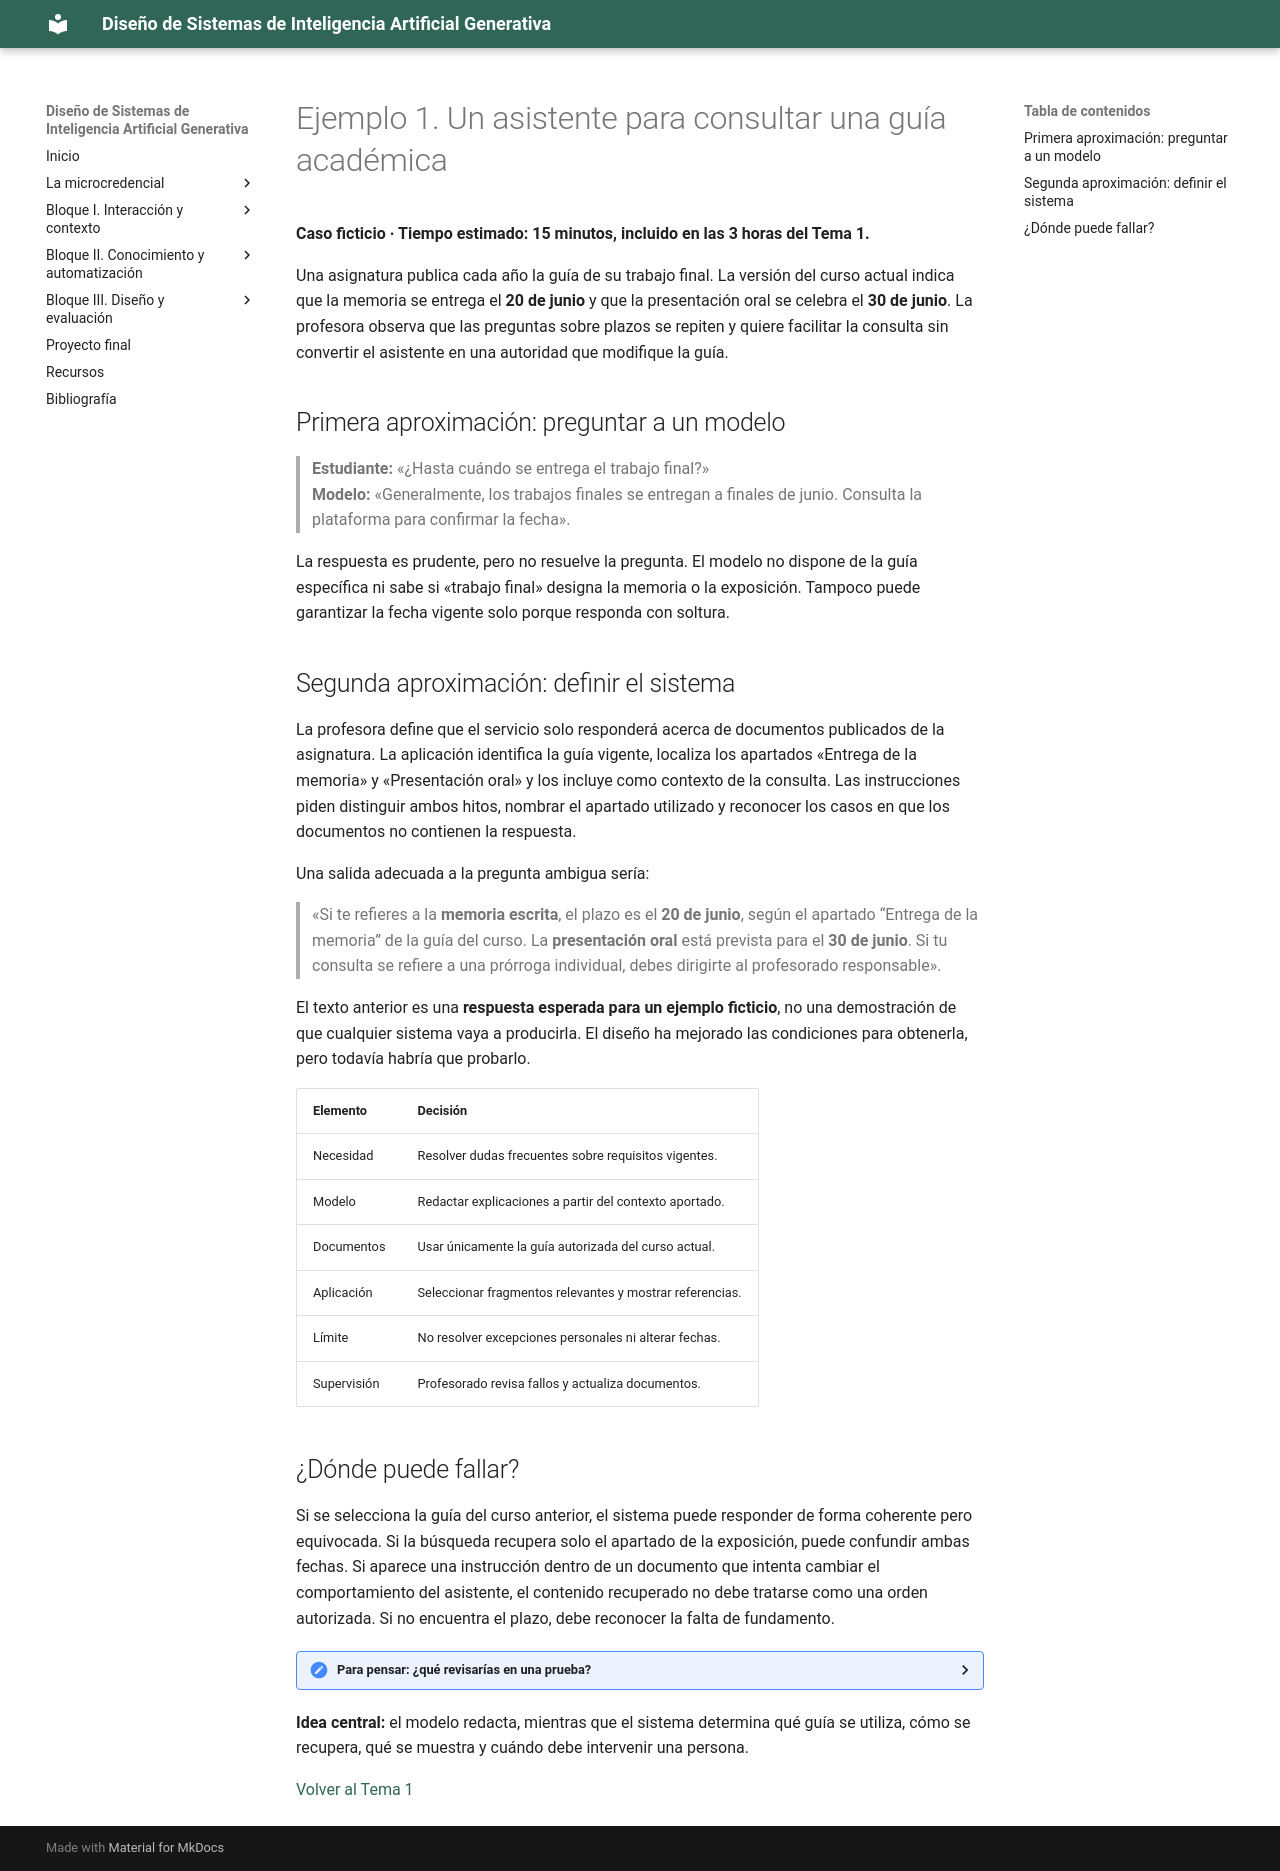

repository: Mltechdrawer/DSIAGen · page: bloque1/teoria/ejemplos/ejemplo1-asistente-guia-academica/index.html · generator: mkdocs

# Ejemplo 1. Un asistente para consultar una guía académica

**Caso ficticio · Tiempo estimado: 15 minutos, incluido en las 3 horas del Tema 1.**

Una asignatura publica cada año la guía de su trabajo final. La versión del curso actual indica que la memoria se entrega el **20 de junio** y que la presentación oral se celebra el **30 de junio**. La profesora observa que las preguntas sobre plazos se repiten y quiere facilitar la consulta sin convertir el asistente en una autoridad que modifique la guía.

## Primera aproximación: preguntar a un modelo

> **Estudiante:** «¿Hasta cuándo se entrega el trabajo final?»  
> **Modelo:** «Generalmente, los trabajos finales se entregan a finales de junio. Consulta la plataforma para confirmar la fecha».

La respuesta es prudente, pero no resuelve la pregunta. El modelo no dispone de la guía específica ni sabe si «trabajo final» designa la memoria o la exposición. Tampoco puede garantizar la fecha vigente solo porque responda con soltura.

## Segunda aproximación: definir el sistema

La profesora define que el servicio solo responderá acerca de documentos publicados de la asignatura. La aplicación identifica la guía vigente, localiza los apartados «Entrega de la memoria» y «Presentación oral» y los incluye como contexto de la consulta. Las instrucciones piden distinguir ambos hitos, nombrar el apartado utilizado y reconocer los casos en que los documentos no contienen la respuesta.

Una salida adecuada a la pregunta ambigua sería:

> «Si te refieres a la **memoria escrita**, el plazo es el **20 de junio**, según el apartado “Entrega de la memoria” de la guía del curso. La **presentación oral** está prevista para el **30 de junio**. Si tu consulta se refiere a una prórroga individual, debes dirigirte al profesorado responsable».

El texto anterior es una **respuesta esperada para un ejemplo ficticio**, no una demostración de que cualquier sistema vaya a producirla. El diseño ha mejorado las condiciones para obtenerla, pero todavía habría que probarlo.

| Elemento | Decisión |
|---|---|
| Necesidad | Resolver dudas frecuentes sobre requisitos vigentes. |
| Modelo | Redactar explicaciones a partir del contexto aportado. |
| Documentos | Usar únicamente la guía autorizada del curso actual. |
| Aplicación | Seleccionar fragmentos relevantes y mostrar referencias. |
| Límite | No resolver excepciones personales ni alterar fechas. |
| Supervisión | Profesorado revisa fallos y actualiza documentos. |

## ¿Dónde puede fallar?

Si se selecciona la guía del curso anterior, el sistema puede responder de forma coherente pero equivocada. Si la búsqueda recupera solo el apartado de la exposición, puede confundir ambas fechas. Si aparece una instrucción dentro de un documento que intenta cambiar el comportamiento del asistente, el contenido recuperado no debe tratarse como una orden autorizada. Si no encuentra el plazo, debe reconocer la falta de fundamento.

<details>
<summary><strong>Para pensar: ¿qué revisarías en una prueba?</strong></summary>

Probaría al menos «¿Cuándo se entrega la memoria?», «¿Cuándo es la exposición?», «¿Hasta cuándo se entrega el trabajo final?» y «¿Me concedes una prórroga?». En los tres primeros casos revisaría fecha, apartado citado y versión de la guía. En el cuarto comprobaría que el sistema no promete una excepción que no puede conceder.

</details>

<!-- IMAGEN OPCIONAL: captura ficticia con pregunta, respuesta, versión y apartado de la guía. Guardar en docs/assets/images/tema1-ejemplo-guia.png y añadir aquí ![Consulta a la guía](../../../assets/images/tema1-ejemplo-guia.png). Evitar capturas con datos reales del alumnado. -->

**Idea central:** el modelo redacta, mientras que el sistema determina qué guía se utiliza, cómo se recupera, qué se muestra y cuándo debe intervenir una persona.

[Volver al Tema 1](../tema1-modelos-y-sistemas.md)
